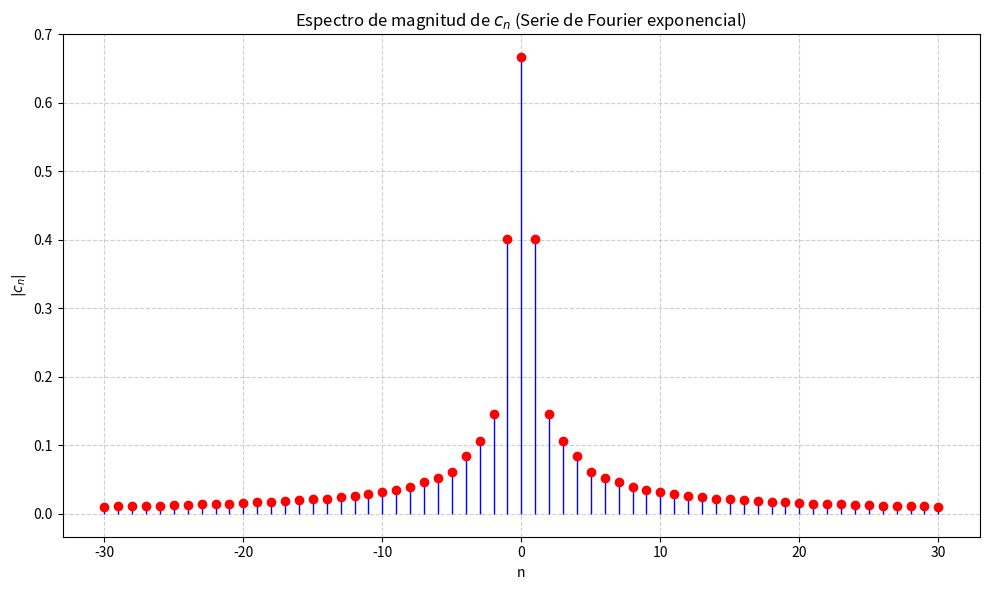

Here is the Python script that generated this plot:
# -*- coding: utf-8 -*-
import sympy as sp
import numpy as np
import matplotlib.pyplot as plt

# Definir símbolos
t, n = sp.symbols('t n', real=True)
T = 3
w0 = 2 * sp.pi / T

# Definir x(t) en el intervalo [-1, 1]
x_t = t + 1

# Calcular c_n (forma exponencial compleja  de Fourier)
cn = (1 / T) * sp.integrate(x_t * sp.exp(-sp.I * n * w0 * t), (t, -1, 1))
cn_simplified = sp.simplify(cn)

# Mostrar la expresión simbólica
print("c_n =", cn_simplified)

# Crear una función evaluable
cn_func = sp.lambdify(n, cn_simplified, modules='numpy')

# Evaluar para varios valores de n
n_vals = np.arange(-30, 31) #indice armonico 
c_vals = cn_func(n_vals)

# Obtener magnitudes
magnitudes = np.abs(c_vals)

# Graficar 
plt.figure(figsize=(10, 6))
markerline, stemlines, baseline = plt.stem(n_vals, magnitudes, basefmt=" ")
plt.setp(markerline, color='red', marker='o', markersize=6)
plt.setp(stemlines, color='blue', linewidth=1)
plt.title("Espectro de magnitud de $c_n$ (Serie de Fourier exponencial)")
plt.xlabel("n")
plt.ylabel("$|c_n|$")
plt.grid(True, linestyle='--', alpha=0.6)
plt.tight_layout()

# Guardar con alta resolución
plt.savefig("espectro_cn_alta_calidad.png", dpi=1200)

# Mostrar la figura
plt.show()
